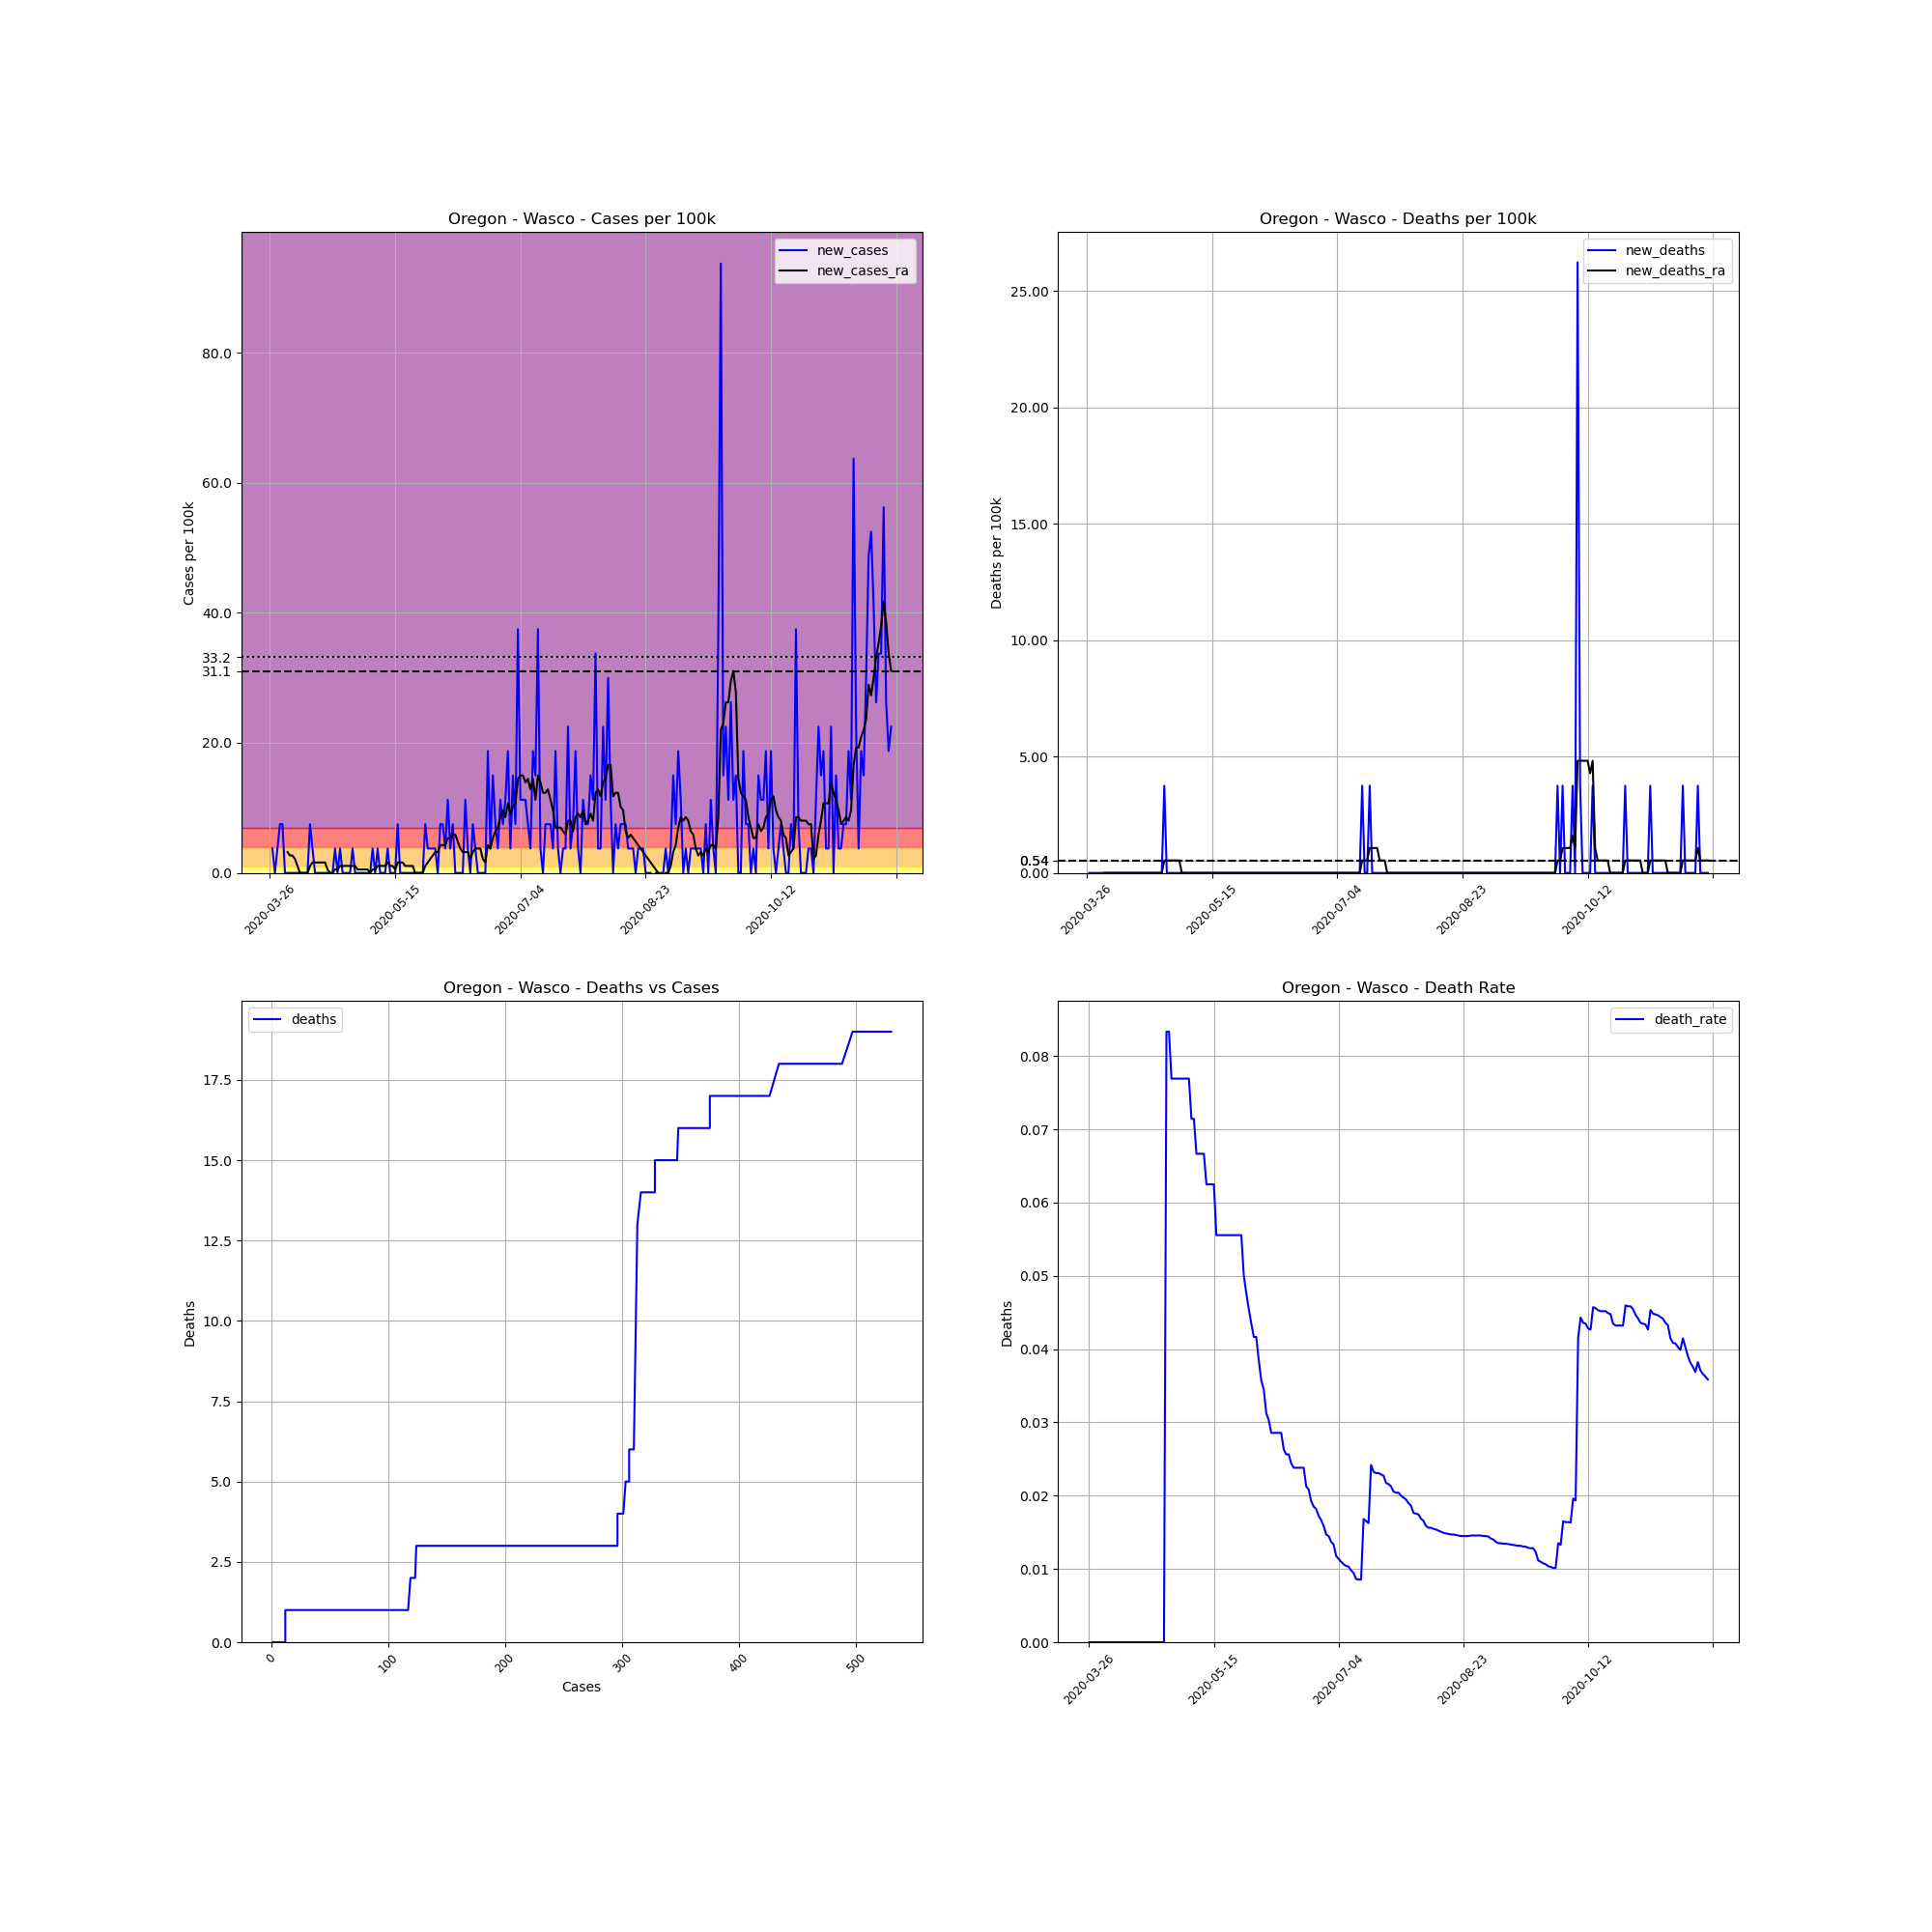

The data file committed next to this chart (first rows):
, date, county, state, fips, cases, deaths, COUNTY, STNAME, CTYNAME, POPESTIMATE2019, cases_per_100k, deaths_per_100k, death_rate, new_cases, new_deaths, new_cases_ra, new_deaths_ra
408556, 2020-03-26, Wasco, Oregon, 41065, 1, 0.0, 65, Oregon, Wasco, 26682, 3.748, 0.0, 0.0, , , , 
408557, 2020-03-27, Wasco, Oregon, 41065, 2, 0.0, 65, Oregon, Wasco, 26682, 7.496, 0.0, 0.0, 3.748, 0.0, , 
408558, 2020-03-28, Wasco, Oregon, 41065, 2, 0.0, 65, Oregon, Wasco, 26682, 7.496, 0.0, 0.0, 0.0, 0.0, , 
408559, 2020-03-29, Wasco, Oregon, 41065, 3, 0.0, 65, Oregon, Wasco, 26682, 11.24, 0.0, 0.0, 3.748, 0.0, , 
408560, 2020-03-30, Wasco, Oregon, 41065, 5, 0.0, 65, Oregon, Wasco, 26682, 18.74, 0.0, 0.0, 7.496, 0.0, , 
408561, 2020-03-31, Wasco, Oregon, 41065, 7, 0.0, 65, Oregon, Wasco, 26682, 26.23, 0.0, 0.0, 7.496, 0.0, , 
408562, 2020-04-01, Wasco, Oregon, 41065, 7, 0.0, 65, Oregon, Wasco, 26682, 26.23, 0.0, 0.0, 0.0, 0.0, , 
408563, 2020-04-02, Wasco, Oregon, 41065, 7, 0.0, 65, Oregon, Wasco, 26682, 26.23, 0.0, 0.0, 0.0, 0.0, 3.212, 0.0
408564, 2020-04-03, Wasco, Oregon, 41065, 7, 0.0, 65, Oregon, Wasco, 26682, 26.23, 0.0, 0.0, 0.0, 0.0, 2.677, 0.0
408565, 2020-04-04, Wasco, Oregon, 41065, 7, 0.0, 65, Oregon, Wasco, 26682, 26.23, 0.0, 0.0, 0.0, 0.0, 2.677, 0.0
408566, 2020-04-05, Wasco, Oregon, 41065, 7, 0.0, 65, Oregon, Wasco, 26682, 26.23, 0.0, 0.0, 0.0, 0.0, 2.142, 0.0
408567, 2020-04-06, Wasco, Oregon, 41065, 7, 0.0, 65, Oregon, Wasco, 26682, 26.23, 0.0, 0.0, 0.0, 0.0, 1.071, 0.0
408568, 2020-04-07, Wasco, Oregon, 41065, 7, 0.0, 65, Oregon, Wasco, 26682, 26.23, 0.0, 0.0, 0.0, 0.0, 2.5376526277146434e-16, 0.0
408569, 2020-04-08, Wasco, Oregon, 41065, 7, 0.0, 65, Oregon, Wasco, 26682, 26.23, 0.0, 0.0, 0.0, 0.0, 2.5376526277146434e-16, 0.0
408570, 2020-04-09, Wasco, Oregon, 41065, 7, 0.0, 65, Oregon, Wasco, 26682, 26.23, 0.0, 0.0, 0.0, 0.0, 2.5376526277146434e-16, 0.0
408571, 2020-04-10, Wasco, Oregon, 41065, 7, 0.0, 65, Oregon, Wasco, 26682, 26.23, 0.0, 0.0, 0.0, 0.0, 2.5376526277146434e-16, 0.0
408572, 2020-04-11, Wasco, Oregon, 41065, 9, 0.0, 65, Oregon, Wasco, 26682, 33.73, 0.0, 0.0, 7.496, 0.0, 1.071, 0.0
408573, 2020-04-12, Wasco, Oregon, 41065, 10, 0.0, 65, Oregon, Wasco, 26682, 37.48, 0.0, 0.0, 3.748, 0.0, 1.606, 0.0
408574, 2020-04-13, Wasco, Oregon, 41065, 10, 0.0, 65, Oregon, Wasco, 26682, 37.48, 0.0, 0.0, 0.0, 0.0, 1.606, 0.0
408575, 2020-04-14, Wasco, Oregon, 41065, 10, 0.0, 65, Oregon, Wasco, 26682, 37.48, 0.0, 0.0, 0.0, 0.0, 1.606, 0.0
408576, 2020-04-15, Wasco, Oregon, 41065, 10, 0.0, 65, Oregon, Wasco, 26682, 37.48, 0.0, 0.0, 0.0, 0.0, 1.606, 0.0
408577, 2020-04-16, Wasco, Oregon, 41065, 10, 0.0, 65, Oregon, Wasco, 26682, 37.48, 0.0, 0.0, 0.0, 0.0, 1.606, 0.0
408578, 2020-04-17, Wasco, Oregon, 41065, 10, 0.0, 65, Oregon, Wasco, 26682, 37.48, 0.0, 0.0, 0.0, 0.0, 1.606, 0.0
408579, 2020-04-18, Wasco, Oregon, 41065, 10, 0.0, 65, Oregon, Wasco, 26682, 37.48, 0.0, 0.0, 0.0, 0.0, 0.5354, 0.0
408580, 2020-04-19, Wasco, Oregon, 41065, 10, 0.0, 65, Oregon, Wasco, 26682, 37.48, 0.0, 0.0, 0.0, 0.0, 2.5376526277146434e-16, 0.0
408581, 2020-04-20, Wasco, Oregon, 41065, 10, 0.0, 65, Oregon, Wasco, 26682, 37.48, 0.0, 0.0, 0.0, 0.0, 2.5376526277146434e-16, 0.0
408582, 2020-04-21, Wasco, Oregon, 41065, 11, 0.0, 65, Oregon, Wasco, 26682, 41.23, 0.0, 0.0, 3.748, 0.0, 0.5354, 0.0
408583, 2020-04-22, Wasco, Oregon, 41065, 11, 0.0, 65, Oregon, Wasco, 26682, 41.23, 0.0, 0.0, 0.0, 0.0, 0.5354, 0.0
408584, 2020-04-23, Wasco, Oregon, 41065, 12, 0.0, 65, Oregon, Wasco, 26682, 44.97, 0.0, 0.0, 3.748, 0.0, 1.071, 0.0
408585, 2020-04-24, Wasco, Oregon, 41065, 12, 0.0, 65, Oregon, Wasco, 26682, 44.97, 0.0, 0.0, 0.0, 0.0, 1.071, 0.0
408586, 2020-04-25, Wasco, Oregon, 41065, 12, 0.0, 65, Oregon, Wasco, 26682, 44.97, 0.0, 0.0, 0.0, 0.0, 1.071, 0.0
408587, 2020-04-26, Wasco, Oregon, 41065, 12, 1.0, 65, Oregon, Wasco, 26682, 44.97, 3.748, 0.08333, 0.0, 3.748, 1.071, 0.5354
408588, 2020-04-27, Wasco, Oregon, 41065, 12, 1.0, 65, Oregon, Wasco, 26682, 44.97, 3.748, 0.08333, 0.0, 0.0, 1.071, 0.5354
408589, 2020-04-28, Wasco, Oregon, 41065, 13, 1.0, 65, Oregon, Wasco, 26682, 48.72, 3.748, 0.07692, 3.748, 0.0, 1.071, 0.5354
408590, 2020-04-29, Wasco, Oregon, 41065, 13, 1.0, 65, Oregon, Wasco, 26682, 48.72, 3.748, 0.07692, 0.0, 0.0, 1.071, 0.5354
408591, 2020-04-30, Wasco, Oregon, 41065, 13, 1.0, 65, Oregon, Wasco, 26682, 48.72, 3.748, 0.07692, 0.0, 0.0, 0.5354, 0.5354
408592, 2020-05-01, Wasco, Oregon, 41065, 13, 1.0, 65, Oregon, Wasco, 26682, 48.72, 3.748, 0.07692, 0.0, 0.0, 0.5354, 0.5354
408593, 2020-05-02, Wasco, Oregon, 41065, 13, 1.0, 65, Oregon, Wasco, 26682, 48.72, 3.748, 0.07692, 0.0, 0.0, 0.5354, 0.5354
408594, 2020-05-03, Wasco, Oregon, 41065, 13, 1.0, 65, Oregon, Wasco, 26682, 48.72, 3.748, 0.07692, 0.0, 0.0, 0.5354, 0.0
408595, 2020-05-04, Wasco, Oregon, 41065, 13, 1.0, 65, Oregon, Wasco, 26682, 48.72, 3.748, 0.07692, 0.0, 0.0, 0.5354, 0.0
408596, 2020-05-05, Wasco, Oregon, 41065, 13, 1.0, 65, Oregon, Wasco, 26682, 48.72, 3.748, 0.07692, 0.0, 0.0, 2.5376526277146434e-16, 0.0
408597, 2020-05-06, Wasco, Oregon, 41065, 14, 1.0, 65, Oregon, Wasco, 26682, 52.47, 3.748, 0.07143, 3.748, 0.0, 0.5354, 0.0
408598, 2020-05-07, Wasco, Oregon, 41065, 14, 1.0, 65, Oregon, Wasco, 26682, 52.47, 3.748, 0.07143, 0.0, 0.0, 0.5354, 0.0
408599, 2020-05-08, Wasco, Oregon, 41065, 15, 1.0, 65, Oregon, Wasco, 26682, 56.22, 3.748, 0.06667, 3.748, 0.0, 1.071, 0.0
408600, 2020-05-09, Wasco, Oregon, 41065, 15, 1.0, 65, Oregon, Wasco, 26682, 56.22, 3.748, 0.06667, 0.0, 0.0, 1.071, 0.0
408601, 2020-05-10, Wasco, Oregon, 41065, 15, 1.0, 65, Oregon, Wasco, 26682, 56.22, 3.748, 0.06667, 0.0, 0.0, 1.071, 0.0
408602, 2020-05-11, Wasco, Oregon, 41065, 15, 1.0, 65, Oregon, Wasco, 26682, 56.22, 3.748, 0.06667, 0.0, 0.0, 1.071, 0.0
408603, 2020-05-12, Wasco, Oregon, 41065, 16, 1.0, 65, Oregon, Wasco, 26682, 59.97, 3.748, 0.0625, 3.748, 0.0, 1.606, 0.0
408604, 2020-05-13, Wasco, Oregon, 41065, 16, 1.0, 65, Oregon, Wasco, 26682, 59.97, 3.748, 0.0625, 0.0, 0.0, 1.071, 0.0
408605, 2020-05-14, Wasco, Oregon, 41065, 16, 1.0, 65, Oregon, Wasco, 26682, 59.97, 3.748, 0.0625, 0.0, 0.0, 1.071, 0.0
408606, 2020-05-15, Wasco, Oregon, 41065, 16, 1.0, 65, Oregon, Wasco, 26682, 59.97, 3.748, 0.0625, 0.0, 0.0, 0.5354, 0.0
408607, 2020-05-16, Wasco, Oregon, 41065, 18, 1.0, 65, Oregon, Wasco, 26682, 67.46, 3.748, 0.05556, 7.496, 0.0, 1.606, 0.0
408608, 2020-05-17, Wasco, Oregon, 41065, 18, 1.0, 65, Oregon, Wasco, 26682, 67.46, 3.748, 0.05556, 0.0, 0.0, 1.606, 0.0
408609, 2020-05-18, Wasco, Oregon, 41065, 18, 1.0, 65, Oregon, Wasco, 26682, 67.46, 3.748, 0.05556, 0.0, 0.0, 1.606, 0.0
408610, 2020-05-19, Wasco, Oregon, 41065, 18, 1.0, 65, Oregon, Wasco, 26682, 67.46, 3.748, 0.05556, 0.0, 0.0, 1.071, 0.0
408611, 2020-05-20, Wasco, Oregon, 41065, 18, 1.0, 65, Oregon, Wasco, 26682, 67.46, 3.748, 0.05556, 0.0, 0.0, 1.071, 0.0
408612, 2020-05-21, Wasco, Oregon, 41065, 18, 1.0, 65, Oregon, Wasco, 26682, 67.46, 3.748, 0.05556, 0.0, 0.0, 1.071, 0.0
408613, 2020-05-22, Wasco, Oregon, 41065, 18, 1.0, 65, Oregon, Wasco, 26682, 67.46, 3.748, 0.05556, 0.0, 0.0, 1.071, 0.0
408614, 2020-05-23, Wasco, Oregon, 41065, 18, 1.0, 65, Oregon, Wasco, 26682, 67.46, 3.748, 0.05556, 0.0, 0.0, 2.5376526277146434e-16, 0.0
408615, 2020-05-24, Wasco, Oregon, 41065, 18, 1.0, 65, Oregon, Wasco, 26682, 67.46, 3.748, 0.05556, 0.0, 0.0, 2.5376526277146434e-16, 0.0
... 189 more rows
